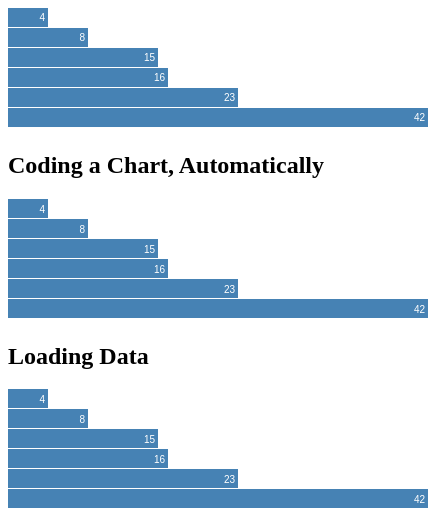
D3 v3 page, settled after 360 driven frames (6 s of simulated time); the page loaded 1 data file(s).


    var data = [4, 8, 15, 16, 23, 42];
    var width = 420,
        barHeight = 20;
    var x = d3.scale.linear()
        .domain([0, d3.max(data)])
        .range([0, width]);
    var chart = d3.select("#autochart")
        .attr("width", width)
        .attr("height", barHeight * data.length);
    var bar = chart.selectAll("g")
        .data(data)
        .enter().append("g")
        .attr("transform", function (d, i) {
            return "translate(0, " + i * barHeight + ")";
        });
    bar.append("rect")
        .attr("width", x)
        .attr("height", barHeight - 1);
    bar.append("text")
        .attr("x", function (d) {
            return x(d) - 3;
        })
        .attr("y", barHeight / 2)
        .attr("dy", ".35em")
        .text(function (d) {
            return d;
        });


    var lx = d3.scale.linear()
        .range([0, width]);
    var lchart = d3.select("#loadingdata");
    d3.tsv("data.tsv", type, function (error, data) {
        lx.domain([0, d3.max(data, function (d) {
            return d.value;
        })]);
        lchart.attr("width", width) // width is not set in the original tutorial but needed to render properly.
            .attr("height", barHeight * data.length);
        var lbar = lchart.selectAll("g")
            .data(data)
            .enter().append("g")
            .attr("transform", function (d, i) {
                return "translate(0, " + i * barHeight + ")";
            });
        lbar.append("rect")
            .attr("width", function (d) {
                return lx(d.value);
            })
            .attr("height", barHeight - 1);
        lbar.append("text")
            .attr("x", function (d) {
                return lx(d.value) - 3;
            })
            .attr("y", barHeight / 2)
            .attr("dy", ".35em")
            .text(function (d) {
                return d.value;
            })
    });
    
    function type(d) {
        d.value = +d.value;
        return d;
    }


### data: data.tsv
name	value
Locke	4
Reyes	8
Ford	15
Jarrah	16
Shepherd	23
Kwon	42